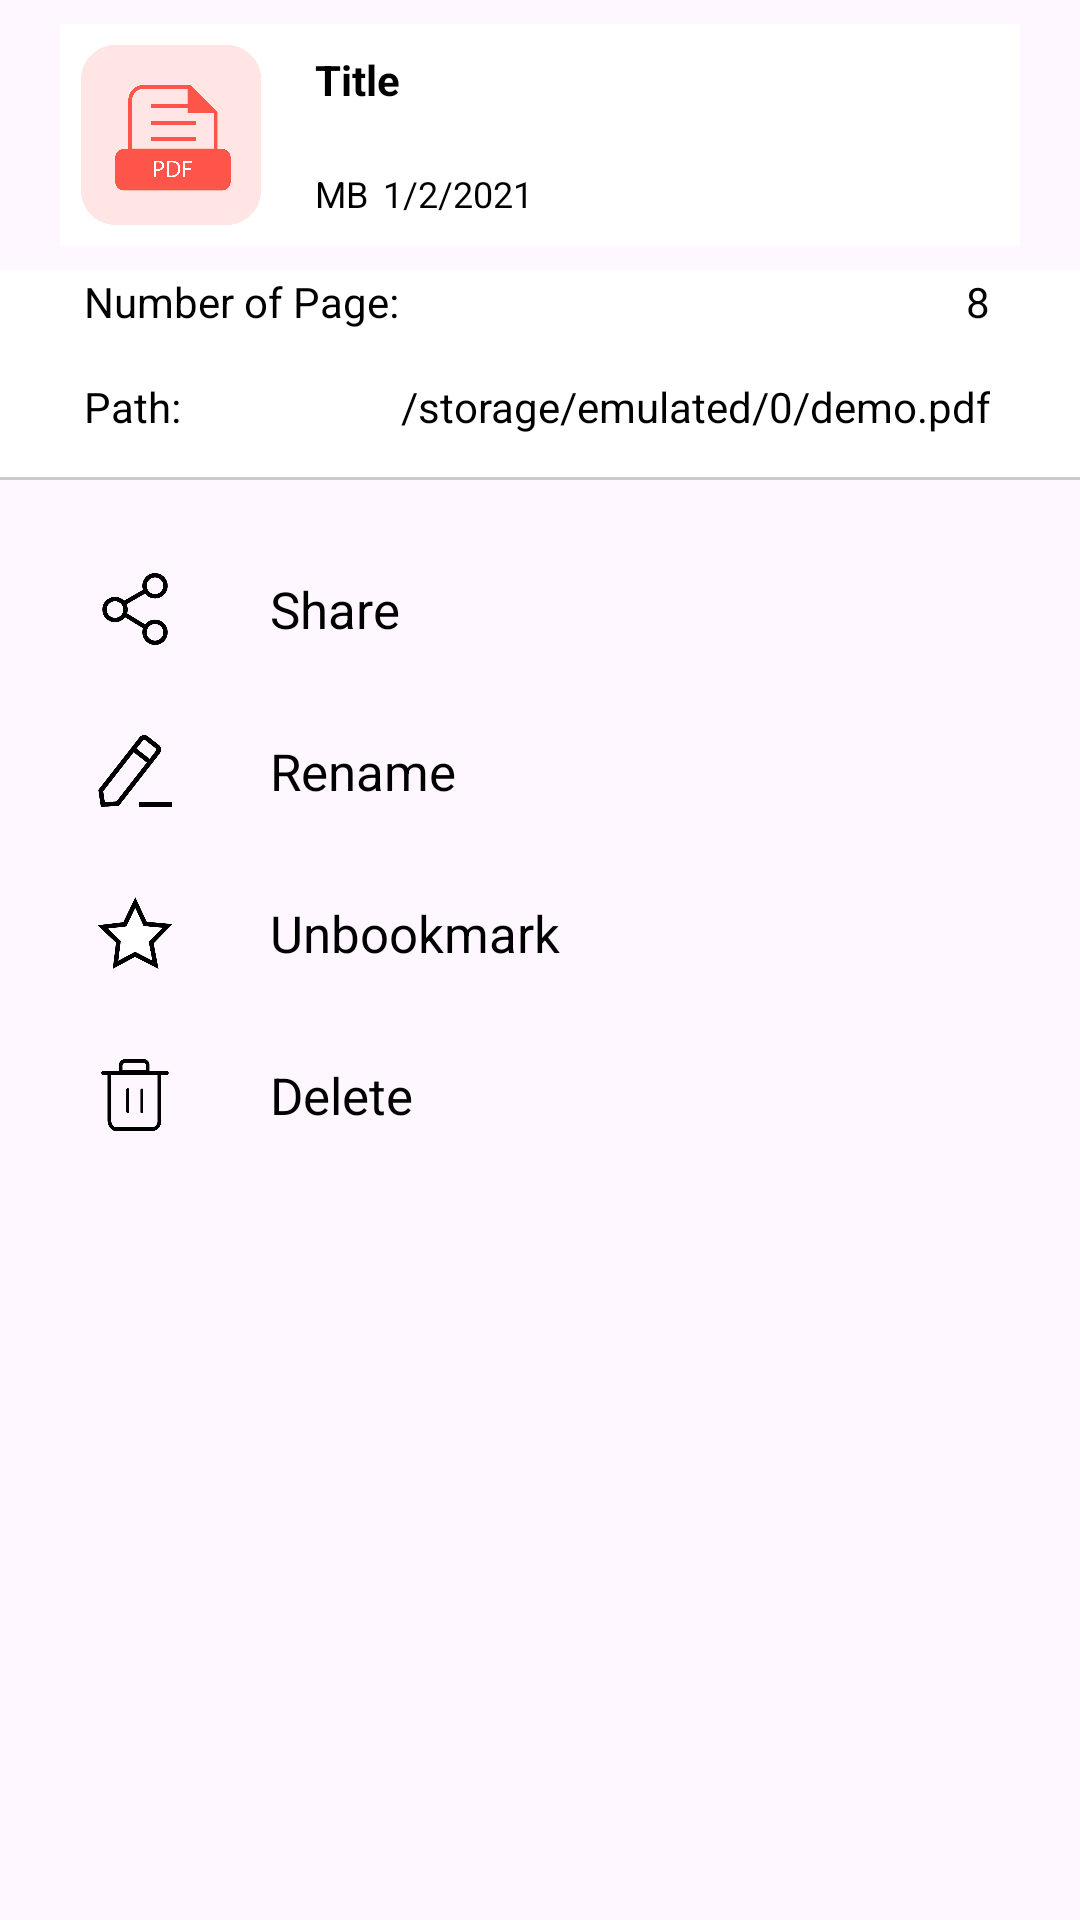

The Android layout XML behind this screen, and the referenced resources:
<!-- AndroidManifest.xml: application theme Theme.BaiAHiu1_Remake -->
<!-- res/layout/bottom_sheet.xml -->
<?xml version="1.0" encoding="utf-8"?>
<LinearLayout xmlns:android="http://schemas.android.com/apk/res/android"
    xmlns:app="http://schemas.android.com/apk/res-auto"
    xmlns:tools="http://schemas.android.com/tools"
    android:id="@+id/bottom_sheet_layout"
    android:layout_width="match_parent"
    android:layout_height="wrap_content"
    style="@style/Background"
    android:orientation="vertical"
    >

    <LinearLayout
        android:layout_width="match_parent"
        android:layout_height="wrap_content"
        android:layout_marginStart="20dp"
        android:layout_marginTop="8dp"
        android:layout_marginEnd="20dp"
        android:layout_marginBottom="8dp"
        style="@style/SCREEN"
        android:orientation="horizontal"
        android:padding="5dp">

        <ImageView
            android:layout_width="60dp"
            android:layout_height="60dp"
            android:layout_margin="2dp"
            android:src="@drawable/pdf" />

        <androidx.constraintlayout.widget.ConstraintLayout
            android:layout_width="45dp"
            android:layout_height="match_parent"
            android:layout_weight="1">

            <TextView
                android:id="@+id/txtName"
                android:layout_width="wrap_content"
                android:layout_height="35dp"
                android:layout_marginStart="16dp"
                android:layout_marginTop="4dp"
                android:maxWidth="209dp"
                android:text="Title"
                style="@style/TextColor"
                android:textStyle="bold"
                app:layout_constraintStart_toStartOf="parent"
                app:layout_constraintTop_toTopOf="parent" />

            <TextView
                android:id="@+id/txtMb"
                android:layout_width="wrap_content"
                android:layout_height="wrap_content"
                android:layout_marginStart="16dp"
                android:text="MB"
                style="@style/TextColor"
                android:textSize="12sp"
                app:layout_constraintBottom_toBottomOf="parent"
                app:layout_constraintStart_toStartOf="parent"
                app:layout_constraintTop_toBottomOf="@+id/txtName" />

            <TextView
                android:id="@+id/txtDay"
                android:layout_width="wrap_content"
                android:layout_height="wrap_content"
                android:layout_marginStart="5dp"
                android:text="1/2/2021"
                style="@style/TextColor"
                android:textSize="12sp"
                app:layout_constraintBottom_toBottomOf="@+id/txtMb"
                app:layout_constraintStart_toEndOf="@+id/txtMb"
                app:layout_constraintTop_toTopOf="@+id/txtMb"
                app:layout_constraintVertical_bias="0.0" />

        </androidx.constraintlayout.widget.ConstraintLayout>


    </LinearLayout>

    <androidx.constraintlayout.widget.ConstraintLayout
        android:layout_width="match_parent"
        android:layout_height="wrap_content"
        style="@style/BottomBorder">

        <TextView
            android:id="@+id/textView2"
            android:layout_width="wrap_content"
            android:layout_height="wrap_content"
            android:layout_marginTop="16dp"
            android:text="Path:"
            style="@style/TextColor"
            app:layout_constraintStart_toStartOf="@+id/textView3"
            app:layout_constraintTop_toBottomOf="@+id/textView3" />

        <TextView
            android:id="@+id/textView3"
            android:layout_width="wrap_content"
            android:layout_height="wrap_content"
            android:layout_marginStart="28dp"
            android:layout_marginTop="1dp"
            android:text="Number of Page:"
            style="@style/TextColor"
            app:layout_constraintStart_toStartOf="parent"
            app:layout_constraintTop_toTopOf="parent" />

        <TextView
            android:id="@+id/txtNumberPage"
            android:layout_width="wrap_content"
            android:layout_height="wrap_content"
            android:layout_marginEnd="30dp"
            android:text="8"
            style="@style/TextColor"
            app:layout_constraintEnd_toEndOf="parent"
            app:layout_constraintTop_toTopOf="@+id/textView3" />

        <TextView
            android:id="@+id/txtPath"
            android:layout_width="280dp"
            android:layout_height="wrap_content"
            android:layout_marginTop="16dp"
            android:layout_marginBottom="16dp"
            android:gravity="right"
            android:text="/storage/emulated/0/demo.pdf"
            style="@style/TextColor"
            app:layout_constraintBottom_toBottomOf="parent"
            app:layout_constraintEnd_toEndOf="@+id/txtNumberPage"
            app:layout_constraintTop_toBottomOf="@+id/txtNumberPage"
            app:layout_constraintVertical_bias="0.0" />

    </androidx.constraintlayout.widget.ConstraintLayout>

    <LinearLayout
        android:layout_width="match_parent"
        android:layout_height="wrap_content"
        android:orientation="horizontal">

        <ImageView
            android:id="@+id/imageView2"
            style="@style/btnColor"
            android:layout_width="30dp"
            android:layout_height="24dp"
            android:layout_marginStart="30dp"
            android:layout_marginEnd="30dp"
            android:layout_marginTop="30dp"
            android:layout_weight="0"
            app:srcCompat="@drawable/share" />

        <TextView
            android:id="@+id/txtShare"
            android:layout_width="233dp"
            android:layout_height="24dp"
            android:layout_marginTop="30dp"
            android:layout_weight="1"
            android:gravity="center_vertical"
            android:text="Share"
            style="@style/TextColor"
            android:textSize="17sp" />
    </LinearLayout>

    <LinearLayout
        android:layout_width="match_parent"
        android:layout_height="wrap_content"
        android:orientation="horizontal">

        <ImageView
            android:id="@+id/imgTool"
            android:layout_width="30dp"
            android:layout_height="24dp"
            android:layout_marginStart="30dp"
            android:layout_marginEnd="30dp"
            android:layout_marginTop="30dp"
            android:layout_weight="0"
            app:srcCompat="@drawable/editool"
            style="@style/btnColor"/>

        <TextView
            android:id="@+id/txtRename"
            android:layout_width="233dp"
            android:layout_height="24dp"
            android:layout_marginTop="30dp"
            android:layout_weight="1"
            android:gravity="center_vertical"
            android:text="Rename"
            style="@style/TextColor"
            android:textSize="17sp" />

        <EditText
            android:textColorHighlight="@color/red"
            android:paddingTop="5dp"
            android:paddingBottom="5dp"
            android:paddingStart="10dp"
            android:background="@drawable/edit_text"
            style="@style/EditTextColor"
            android:visibility="gone"
            android:id="@+id/editRename"
            android:layout_width="233dp"
            android:layout_height="wrap_content"
            android:layout_marginTop="22dp"
            android:layout_marginEnd="10dp"
            android:layout_weight="1"
            android:ems="10"
            android:hint="Enter your PDF file name"
            android:inputType="text"
            android:textSize="17sp" />

    </LinearLayout>

    <LinearLayout
        android:layout_width="match_parent"
        android:layout_height="wrap_content"
        android:orientation="horizontal">

        <ImageView
            android:id="@+id/imgBookB"
            android:layout_width="30dp"
            android:layout_height="24dp"
            android:layout_marginStart="30dp"
            android:layout_marginEnd="30dp"
            android:layout_marginTop="30dp"
            android:layout_weight="0"
            app:srcCompat="@drawable/white_star"
            style="@style/btnColor"/>

        <TextView
            android:id="@+id/txtBook"
            android:layout_width="233dp"
            android:layout_height="24dp"
            android:layout_marginTop="30dp"
            android:layout_weight="1"
            android:gravity="center_vertical"
            android:text="Unbookmark"
            style="@style/TextColor"
            android:textSize="17sp" />

    </LinearLayout>

    <LinearLayout
        android:layout_width="match_parent"
        android:layout_height="wrap_content"
        android:orientation="horizontal"
        android:paddingBottom="30dp">

        <ImageView
            android:id="@+id/imgDelete"
            android:layout_width="30dp"
            android:layout_height="24dp"
            android:layout_marginStart="30dp"
            android:layout_marginEnd="30dp"
            android:layout_marginTop="30dp"
            android:layout_weight="0"
            app:srcCompat="@drawable/trash"
            style="@style/btnColor"/>

        <TextView
            android:id="@+id/txtDelete"
            android:layout_width="233dp"
            android:layout_height="24dp"
            android:layout_marginTop="30dp"
            android:layout_weight="1"
            android:gravity="center_vertical"
            android:text="Delete"
            style="@style/TextColor"
            android:textSize="17sp" />

    </LinearLayout>
</LinearLayout>
<!-- resources referenced by this layout -->
<resources>
  <color name="red">#FE554A</color>
  <!-- drawable edit_text (drawable) -->
  <?xml version="1.0" encoding="utf-8"?>
  <selector xmlns:android="http://schemas.android.com/apk/res/android">
  <item>
      <shape android:shape="rectangle">
          <stroke android:color="@color/red"
              android:width="1dp"/>
          <corners android:radius="50dp"/>
      </shape>
  </item>
  </selector>
  <!-- drawable editool: png bitmap (drawable, 6240 bytes) -->
  <!-- drawable pdf: png bitmap (drawable, 19697 bytes) -->
  <!-- drawable share: png bitmap (drawable, 7766 bytes) -->
  <!-- drawable trash: png bitmap (drawable, 3188 bytes) -->
  <!-- drawable white_star: png bitmap (drawable, 6810 bytes) -->
  <style name="Background">
          <item name="android:background">@drawable/background_bottomsheet</item>
      </style>
  <style name="BottomBorder">
          <item name="android:background">@drawable/bottom_border</item>
      </style>
  <style name="EditTextColor">
          <item name="android:textColorHint">#919191</item>
          <item name="android:textColor">@color/white</item>
      </style>
  <style name="SCREEN">
          <item name="android:background">@color/white</item>
      </style>
  <style name="TextColor">
          <item name="android:textColor">@color/black</item>
      </style>
  <style name="btnColor">
      </style>
  <style name="Theme.BaiAHiu1_Remake" parent="Base.Theme.BaiAHiu1_Remake" />
  <!-- drawable bottom_border (drawable) -->
  <?xml version="1.0" encoding="utf-8"?>
  <layer-list xmlns:android="http://schemas.android.com/apk/res/android" >
  
      <item android:bottom="1dp" android:left="-2dp"
          android:right="-2dp"
          android:top="-2dp">
          <shape
              android:shape="rectangle">
              <solid android:color="@color/white"></solid>
              <stroke android:width="1dp" android:color="@color/light_grey" />
          </shape>
      </item>
  
  </layer-list>
  <color name="white">#FFFFFFFF</color>
  <color name="black">#FF000000</color>
  <style name="Base.Theme.BaiAHiu1_Remake" parent="Theme.Material3.DayNight.NoActionBar">
          
          
      </style>
  <color name="light_grey">#CACACA</color>
</resources>
